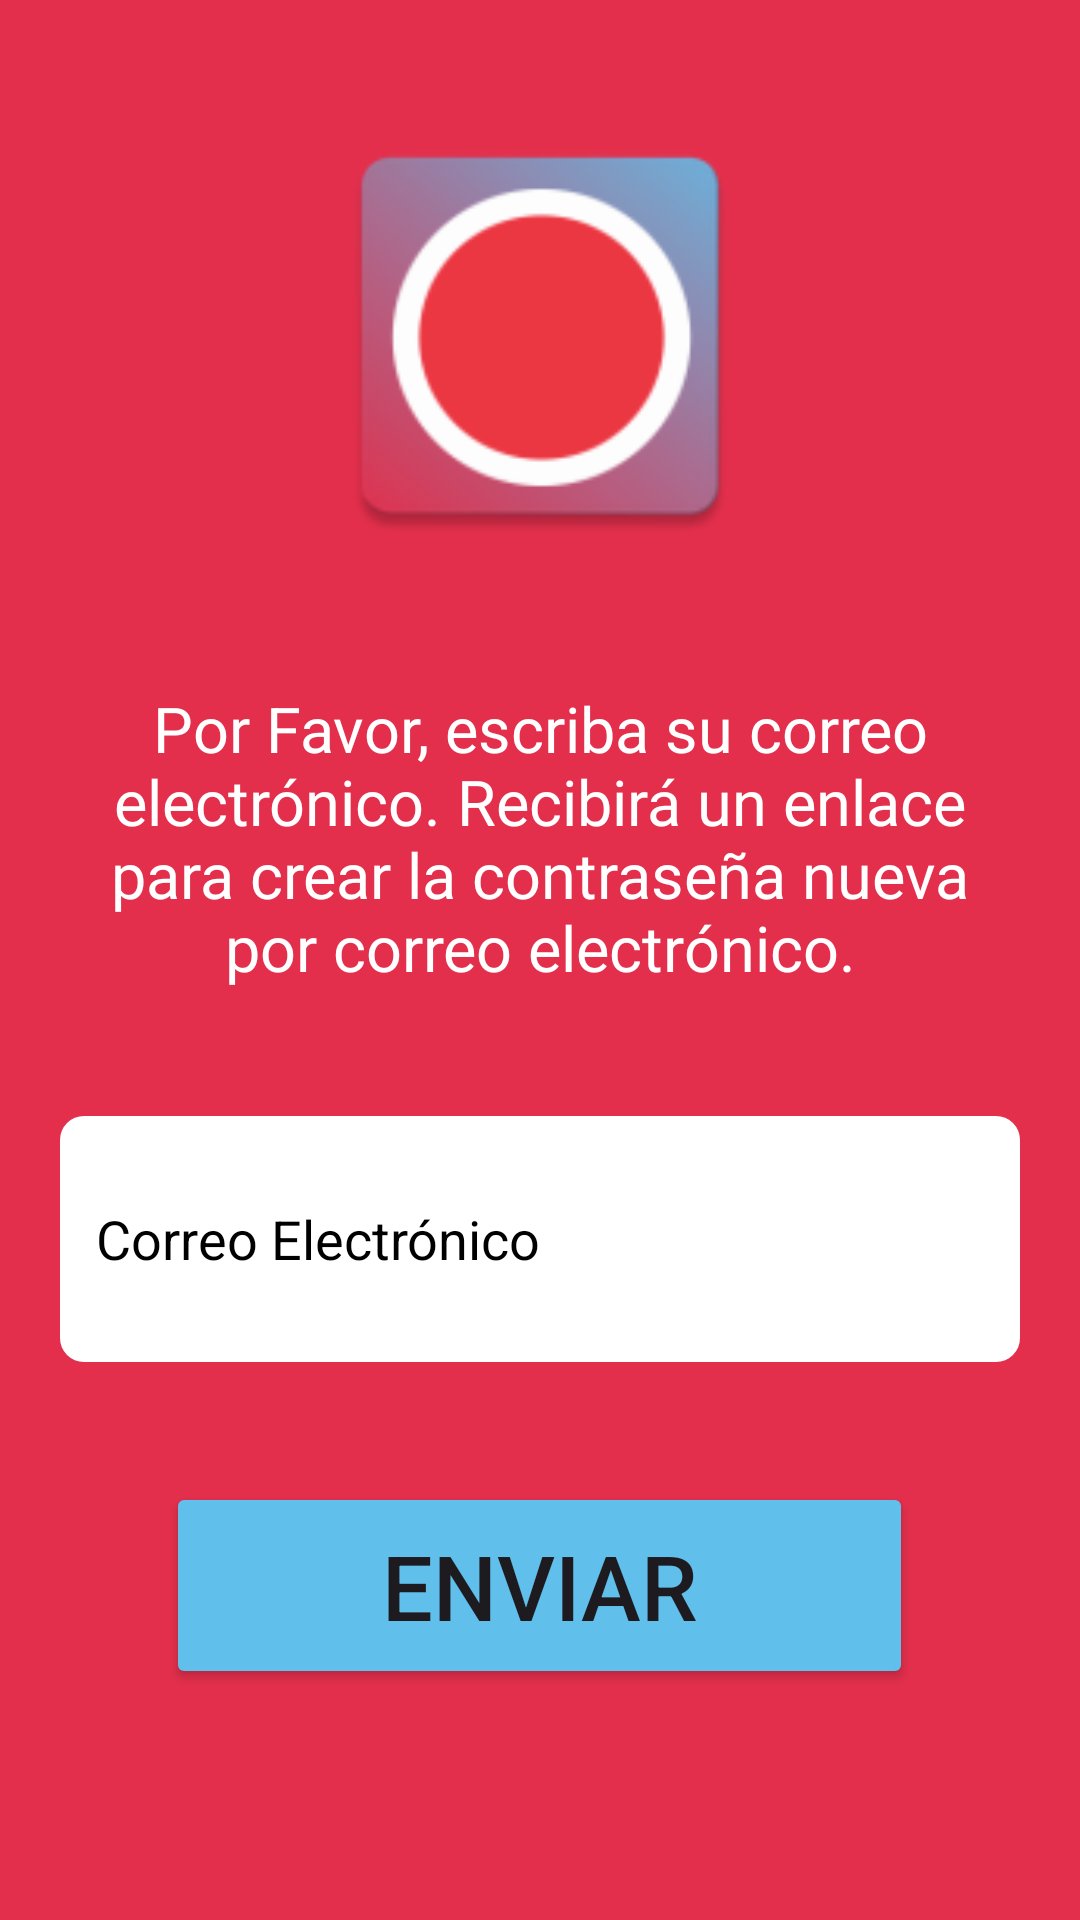

Layout XML and referenced resources for this Android screen:
<!-- AndroidManifest.xml: application theme Theme.InstagramChino -->
<!-- res/layout/activity_recuperacion_contrasena.xml -->
<?xml version="1.0" encoding="utf-8"?>
<ScrollView xmlns:android="http://schemas.android.com/apk/res/android"
    xmlns:app="http://schemas.android.com/apk/res-auto"
    xmlns:tools="http://schemas.android.com/tools"
    android:id="@+id/main"
    android:layout_width="match_parent"
    android:layout_height="match_parent"
    android:background="@color/red"
    android:fillViewport="true"
    tools:context=".Recuperacion_contrasena">

    <LinearLayout
        android:layout_width="match_parent"
        android:layout_height="wrap_content"
        android:orientation="vertical"
        android:gravity="center">

        <LinearLayout
            android:layout_width="match_parent"
            android:layout_height="wrap_content"
            android:orientation="vertical"
            android:gravity="center_horizontal"
            android:layout_marginBottom="40dp">

            <ImageView
                android:id="@+id/logoImageView"
                android:layout_width="150dp"
                android:layout_height="150dp"
                android:src="@mipmap/ic_launcher" />
        </LinearLayout>

        <LinearLayout
            android:layout_width="match_parent"
            android:layout_height="wrap_content"
            android:orientation="vertical"
            android:gravity="center_horizontal"
            android:layout_marginBottom="40dp"
            android:paddingHorizontal="20dp" >

            <TextView
                android:id="@+id/txtDescripcionRecuperarContraseña"
                android:layout_width="match_parent"
                android:layout_height="105dp"
                android:gravity="center"
                android:text="@string/msj_recuperarContraseña"
                android:textColor="@color/white"
                android:textSize="21sp" />
        </LinearLayout>

        <LinearLayout
            android:layout_width="match_parent"
            android:layout_height="wrap_content"
            android:orientation="vertical"
            android:gravity="center_horizontal"
            android:layout_marginBottom="40dp"
            android:paddingHorizontal="20dp">

            <EditText
                android:id="@+id/txtCorreo"
                android:layout_width="match_parent"
                android:layout_height="82dp"
                android:background="@drawable/edittext_login"
                android:ems="10"
                android:hint="@string/correo"
                android:textColorHint="@color/grey"
                android:textColor="@color/black" />
        </LinearLayout>

        <LinearLayout
            android:layout_width="match_parent"
            android:layout_height="wrap_content"
            android:orientation="vertical"
            android:gravity="center_horizontal"
            android:layout_marginBottom="40dp">

            <Button
                android:id="@+id/btnIngresar"
                android:layout_width="249dp"
                android:layout_height="69dp"
                android:gravity="center"
                android:text="@string/btn_enviar"
                android:textSize="30sp"
                android:visibility="visible"
                app:backgroundTint="@color/skyblue"
                app:strokeColor="@color/black"
                app:strokeWidth="1dp" />
        </LinearLayout>
    </LinearLayout>
</ScrollView>
<!-- resources referenced by this layout -->
<resources>
  <color name="black">#000000</color>
  <color name="red">#E32F4C</color>
  <color name="skyblue">#60BFEB</color>
  <color name="white">#FFFFFFFF</color>
  <!-- drawable edittext_login (drawable) -->
  <?xml version="1.0" encoding="utf-8"?>
  <shape xmlns:android="http://schemas.android.com/apk/res/android"
      android:shape="rectangle">
      <solid android:color="@color/white" />
      <corners android:radius="8dp" />
      <padding
          android:left="12dp"
          android:top="12dp"
          android:right="12dp"
          android:bottom="12dp" />
  </shape>
  <!-- mipmap ic_launcher: webp bitmap (mipmap-hdpi, 3130 bytes) -->
  <string name="btn_enviar">Enviar</string>
  <string name="correo">Correo Electrónico</string>
  <style name="Theme.InstagramChino" parent="Base.Theme.InstagramChino" />
  <style name="Base.Theme.InstagramChino" parent="Theme.Material3.DayNight.NoActionBar">
          
          
      </style>
</resources>
